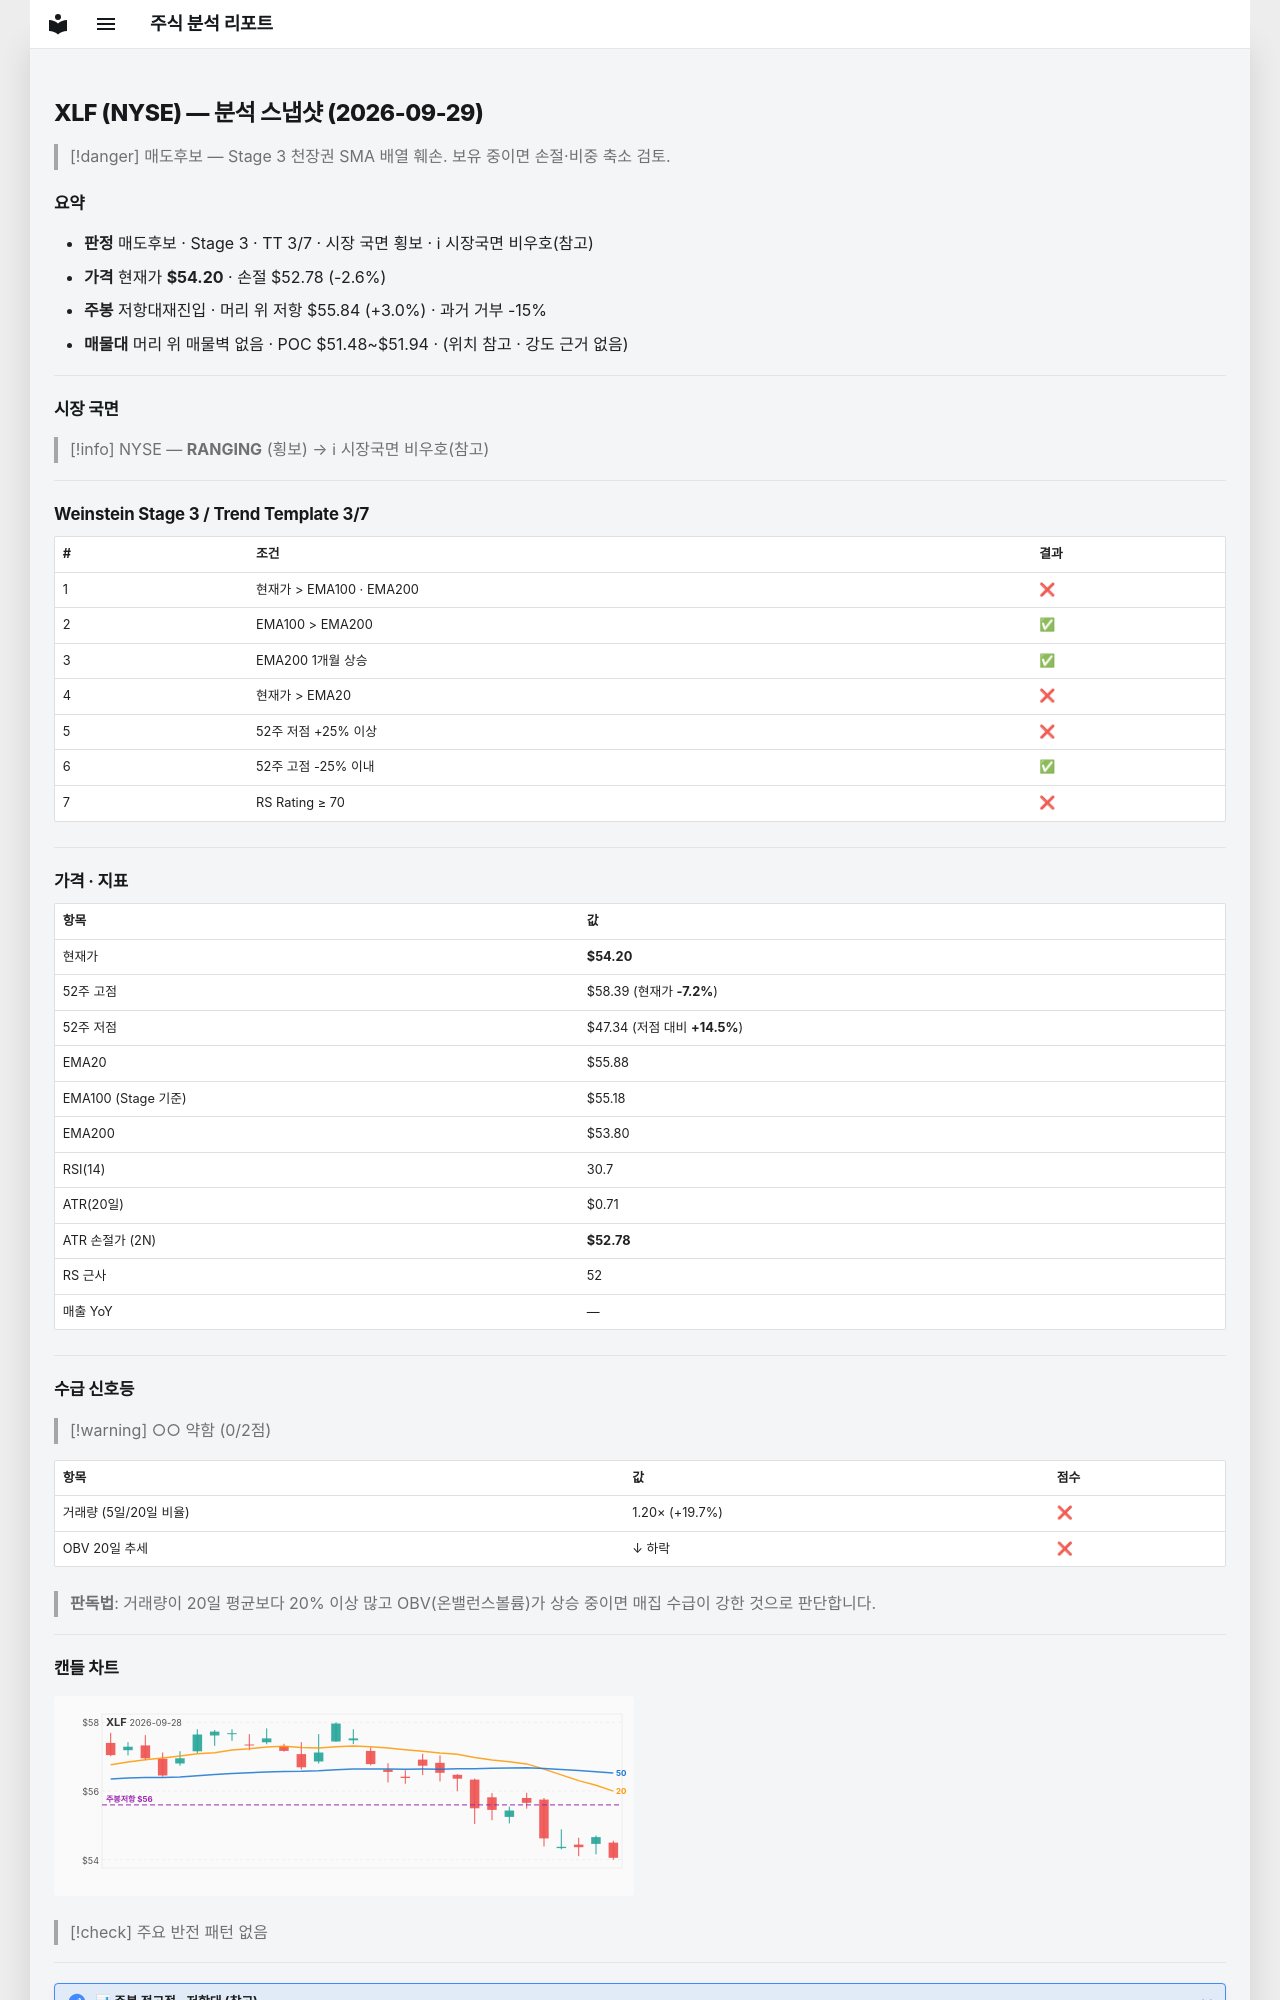

repository: soloandco/stock-reports · page: snapshots/XLF-2026-09-29/index.html · generator: mkdocs

---
type: analysis-snapshot
title: XLF 분석 스냅샷
ticker: XLF
market: NYSE
created: 2026-09-29
updated: 2026-09-29
bar-date: 2026-09-28
verdict: 매도후보
real-rr: 1.16
sma50-gap-pct: -3.0
weekly-position: 저항대재진입
weekly-overhead-price: 55.84
weekly-overhead-pct: 3.0
stage: 3
trend-template-score: 3
tt-max: 7
ma-set: ema-20-100-200
price: 54.20000076293945
stop-price: 52.78412358896372
market-regime: RANGING
supply-demand-score: 0/2
supply-demand-label: 약함
status: tracking
tags:
  - stock-agent
  - watchlist
  - XLF
  - analysis
related:
  - "[[analysis-template]]"
---

# XLF (NYSE) — 분석 스냅샷 (2026-09-29)

> [!danger] 매도후보 — Stage 3 천장권
> SMA 배열 훼손. 보유 중이면 손절·비중 축소 검토.

## 요약

- **판정** 매도후보 · Stage 3 · TT 3/7 · 시장 국면 횡보 · ℹ 시장국면 비우호(참고)
- **가격** 현재가 **$54.20** · 손절 $52.78 (-2.6%)
- **주봉** 저항대재진입 · 머리 위 저항 $55.84 (+3.0%) · 과거 거부 -15%
- **매물대** 머리 위 매물벽 없음 · POC $51.48~$51.94 · (위치 참고 · 강도 근거 없음)

---

## 시장 국면

> [!info] NYSE — **RANGING** (횡보) → ℹ 시장국면 비우호(참고)

---

## Weinstein Stage 3 / Trend Template 3/7

| # | 조건 | 결과 |
|---|------|------|
| 1 | 현재가 > EMA100 · EMA200 | ❌ |
| 2 | EMA100 > EMA200 | ✅ |
| 3 | EMA200 1개월 상승 | ✅ |
| 4 | 현재가 > EMA20 | ❌ |
| 5 | 52주 저점 +25% 이상 | ❌ |
| 6 | 52주 고점 -25% 이내 | ✅ |
| 7 | RS Rating ≥ 70 | ❌ |

---

## 가격 · 지표

| 항목 | 값 |
|------|---|
| 현재가 | **$54.20** |
| 52주 고점 | $58.39 (현재가 **-7.2%**) |
| 52주 저점 | $47.34 (저점 대비 **+14.5%**) |
| EMA20 | $55.88 |
| EMA100 (Stage 기준) | $55.18 |
| EMA200 | $53.80 |
| RSI(14) | 30.7 |
| ATR(20일) | $0.71 |
| ATR 손절가 (2N) | **$52.78** |
| RS 근사 | 52 |
| 매출 YoY | — |

---
## 수급 신호등

> [!warning] ○○ 약함 (0/2점)

| 항목 | 값 | 점수 |
|------|------|------|
| 거래량 (5일/20일 비율) | 1.20× (+19.7%) | ❌ |
| OBV 20일 추세 | ↓ 하락 | ❌ |

> **판독법**: 거래량이 20일 평균보다 20% 이상 많고 OBV(온밸런스볼륨)가 상승 중이면 매집 수급이 강한 것으로 판단합니다.

---
